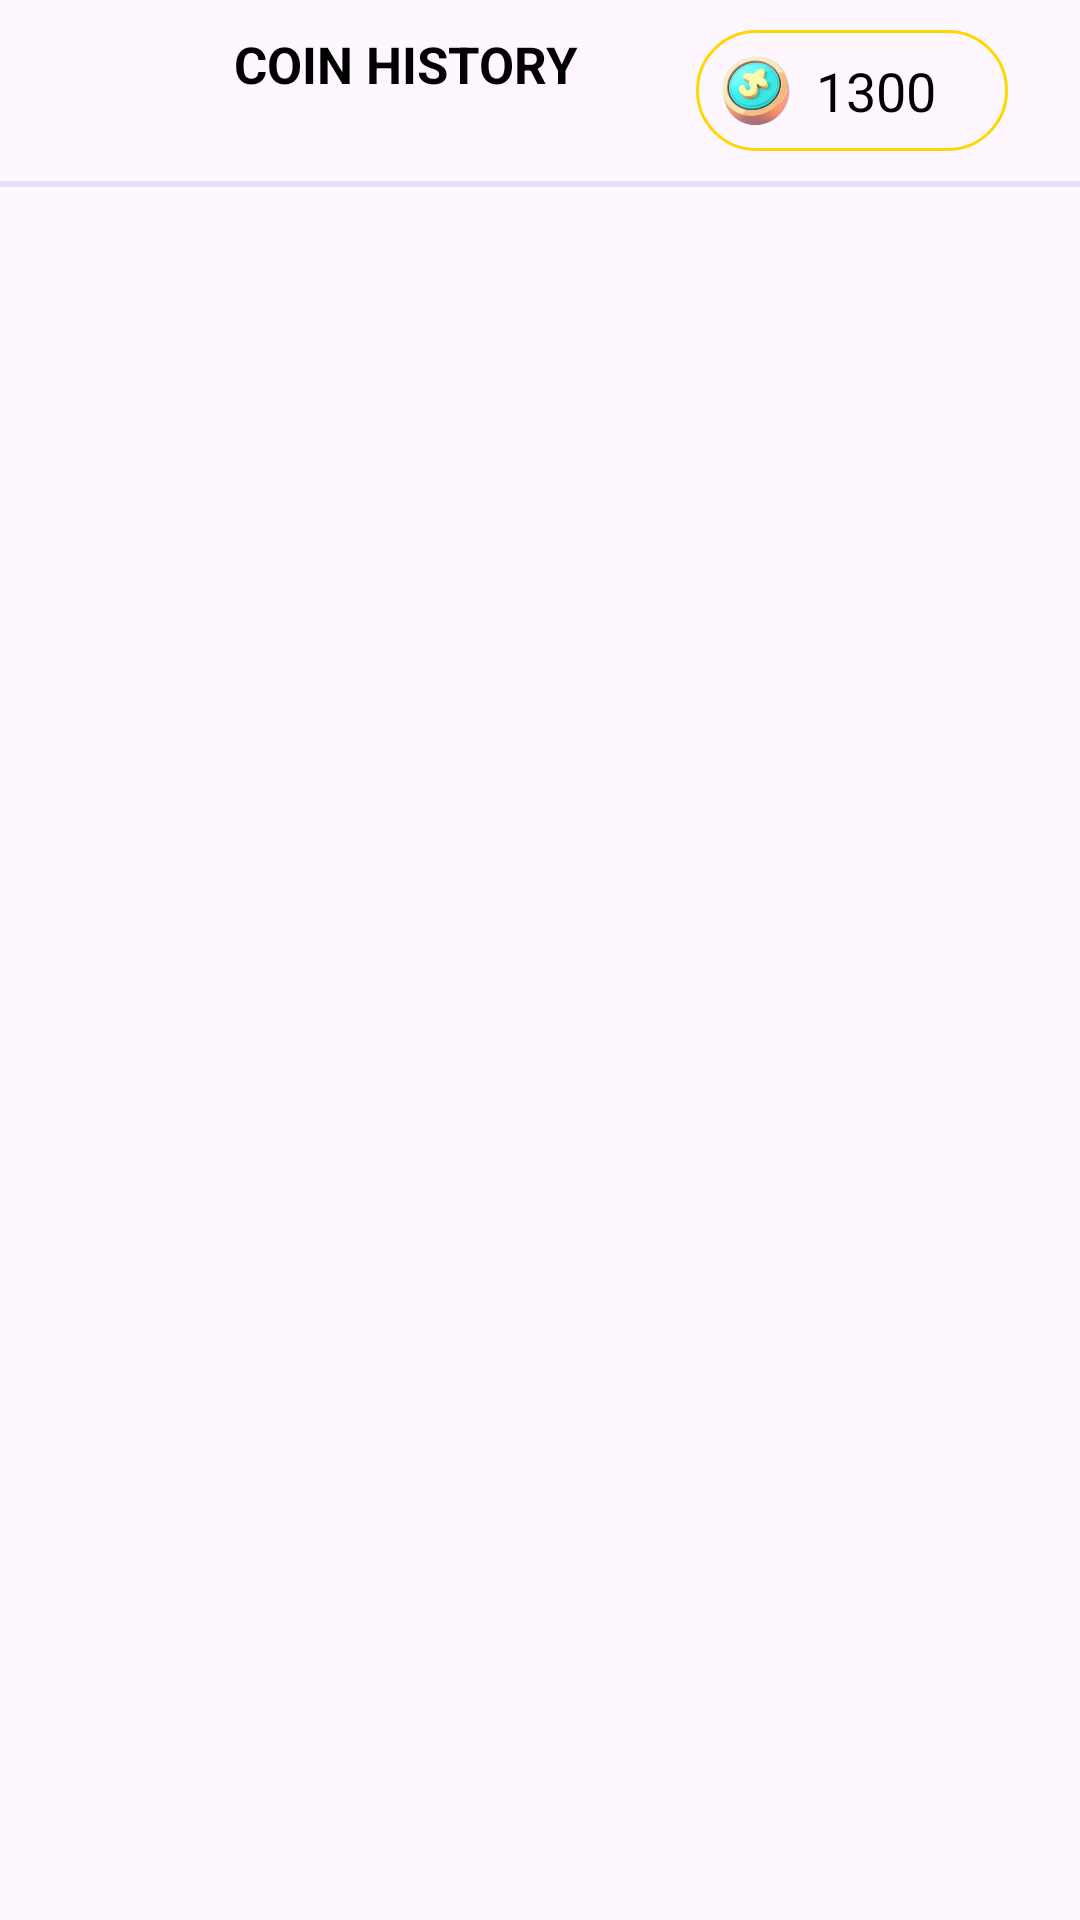

Write the Android layout XML for this screen, with the resource values it uses.
<!-- AndroidManifest.xml: application theme Theme.MyApplication -->
<!-- res/layout/activity_coins.xml -->
<?xml version="1.0" encoding="utf-8"?>
<LinearLayout xmlns:android="http://schemas.android.com/apk/res/android"
    android:layout_width="match_parent"
    android:layout_height="match_parent"
    android:orientation="vertical">

    <RelativeLayout
        android:id="@+id/appbar"
        android:layout_width="match_parent"
        android:layout_height="wrap_content"
        android:gravity="center_vertical"
        android:paddingStart="24dp"
        android:paddingTop="10dp"
        android:paddingEnd="24dp"
        android:paddingBottom="10dp">

        <LinearLayout
            android:layout_width="wrap_content"
            android:layout_height="wrap_content"
            android:gravity="center_vertical"
            android:layout_alignParentStart="true"
            android:orientation="horizontal">

            <ImageView
                android:id="@+id/backBtn"
                android:layout_width="42dp"
                android:layout_height="wrap_content"
                android:adjustViewBounds="true"
                android:foreground="?attr/selectableItemBackground"
                android:layout_marginStart="4dp"
                android:src="@drawable/bar_back" />

            <TextView
                android:layout_width="wrap_content"
                android:layout_height="wrap_content"
                android:paddingStart="8dp"
                android:textAllCaps="true"
                android:text="COIN HISTORY"
                android:textColor="@android:color/black"
                android:textStyle="bold"
                android:textSize="17sp" />
        </LinearLayout>


        <LinearLayout
            android:id="@+id/my_coins"
            android:layout_width="wrap_content"
            android:layout_height="wrap_content"
            android:layout_alignParentEnd="true"
            android:layout_gravity="end"
            android:background="@drawable/bg_stroke_yellow_btn"
            android:gravity="center"
            android:orientation="horizontal"
            android:paddingStart="8dp"
            android:paddingTop="8dp"
            android:paddingEnd="24dp"
            android:paddingBottom="8dp">

            <ImageView
                android:layout_width="24dp"
                android:layout_height="24dp"
                android:src="@drawable/ic_coin" />

            <TextView
                android:layout_width="wrap_content"
                android:layout_height="wrap_content"
                android:paddingStart="8dp"
                android:text="1300"
                android:textColor="@android:color/black"
                android:textSize="18sp" />
        </LinearLayout>
    </RelativeLayout>
    <View
        android:layout_width="match_parent"
        android:layout_height="2dp"
        android:background="@color/divider_purple" />

    <LinearLayout
        android:layout_width="match_parent"
        android:layout_height="match_parent"
        android:orientation="vertical">

        <androidx.recyclerview.widget.RecyclerView
            android:id="@+id/recyclerView"
            android:layout_width="match_parent"
            android:layout_height="match_parent"
            android:padding="8dp"/>

    </LinearLayout>

</LinearLayout>
<!-- resources referenced by this layout -->
<resources>
  <color name="divider_purple">#E8DEF8</color>
  <!-- drawable bg_stroke_yellow_btn (drawable) -->
  <?xml version="1.0" encoding="utf-8"?>
  <shape xmlns:android="http://schemas.android.com/apk/res/android"
      android:shape="rectangle">
  
      <corners android:radius="21dp" />
      <solid android:color="@android:color/transparent" />
  
      <stroke
          android:width="1dp"
          android:color="#FFD700" />
  </shape>
  <!-- drawable ic_coin: png bitmap (drawable, 71185 bytes) -->
  <style name="Theme.MyApplication" parent="Theme.Material3.Light.NoActionBar">
          
          <item name="colorPrimary">@color/purple_500</item>
          <item name="colorPrimaryVariant">@color/purple_700</item>
          <item name="colorOnPrimary">@color/white</item>
          
          <item name="colorSecondary">@color/teal_200</item>
          <item name="colorSecondaryVariant">@color/teal_700</item>
          <item name="colorOnSecondary">@color/black</item>
          
          <item name="android:statusBarColor">?attr/colorPrimaryVariant</item>
          
      </style>
  <color name="purple_500">#FF6200EE</color>
  <color name="purple_700">#FF3700B3</color>
  <color name="white">#FFFFFFFF</color>
  <color name="teal_200">#FF03DAC5</color>
  <color name="teal_700">#FF018786</color>
  <color name="black">#FF000000</color>
</resources>
